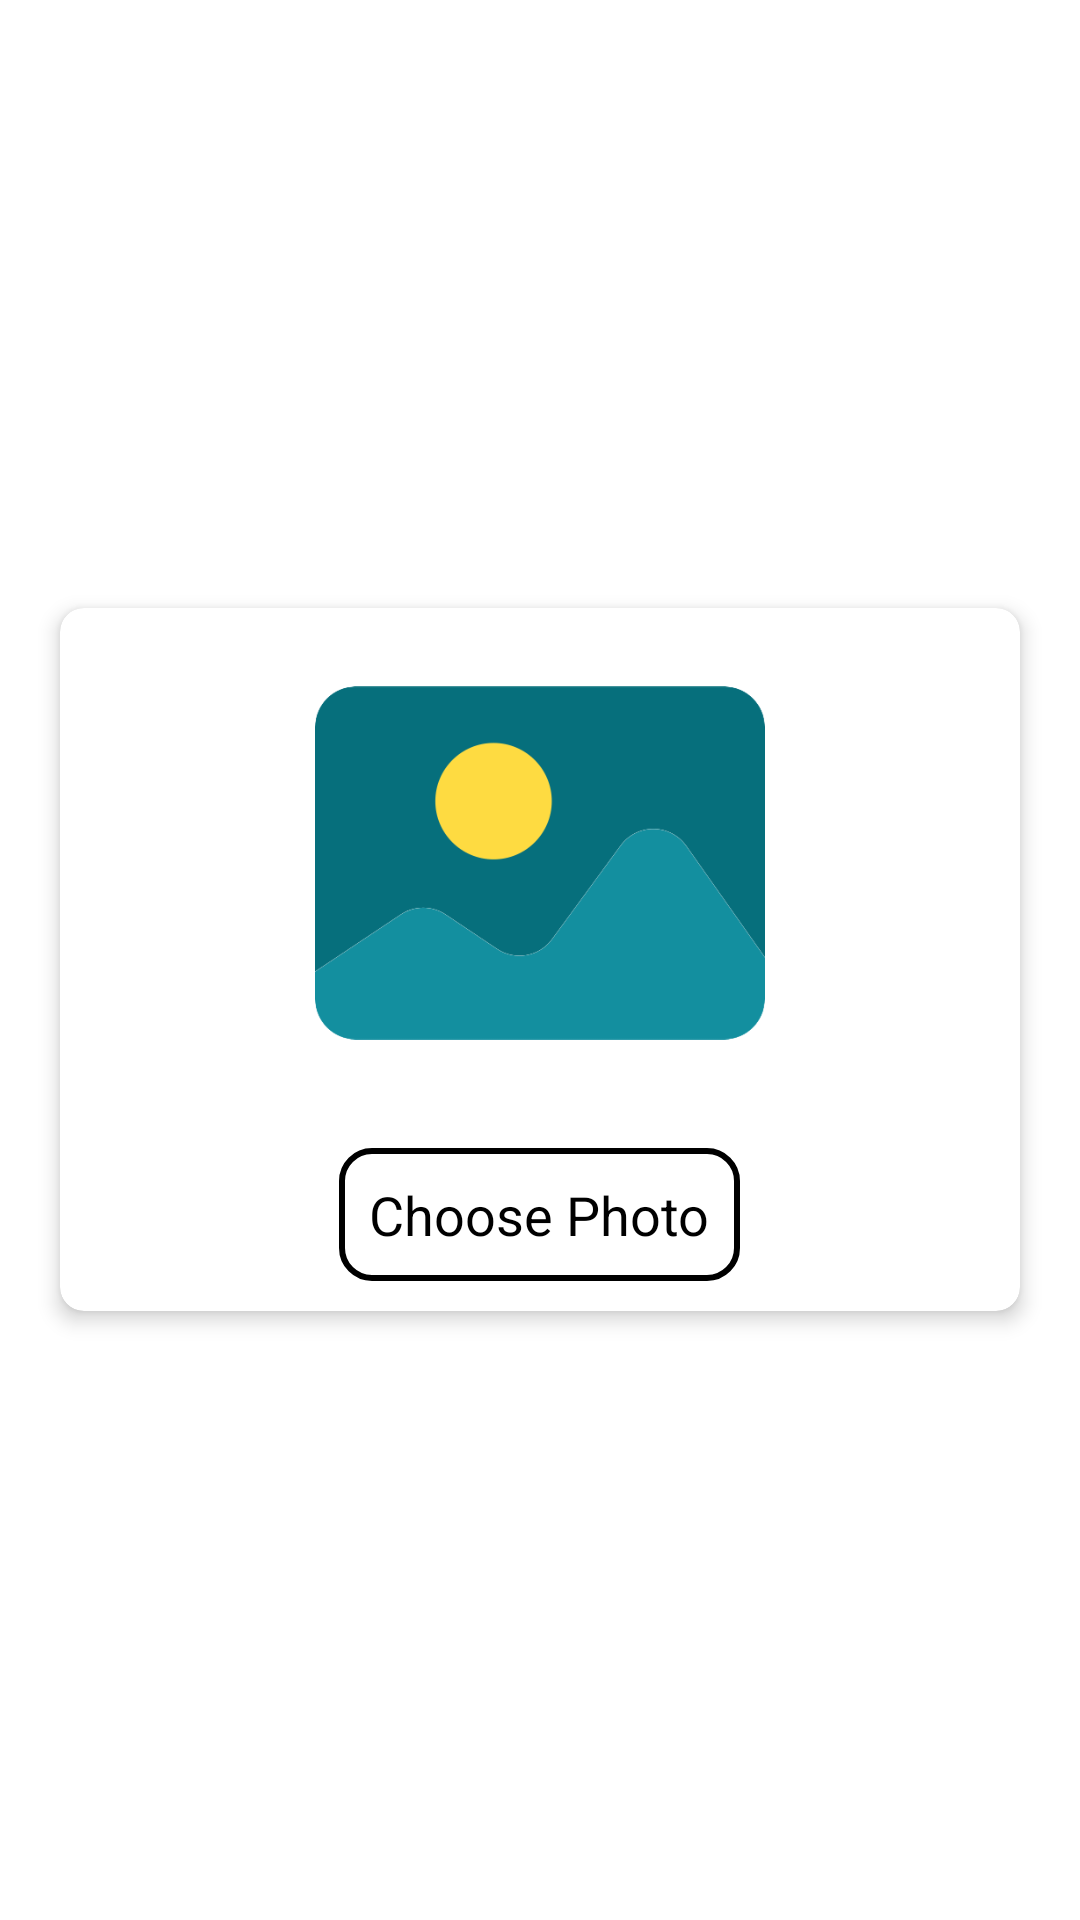

Android layout source for this screen:
<!-- AndroidManifest.xml: application theme Theme.PhotoPrints -->
<!-- res/layout/activity_image_resize.xml -->
<?xml version="1.0" encoding="utf-8"?>
<RelativeLayout android:layout_width="match_parent"
    android:layout_height="match_parent"
    xmlns:tools="http://schemas.android.com/tools"
    xmlns:app="http://schemas.android.com/apk/res-auto"
    tools:context=".nowInkotlin.ImagesCompressor"
    xmlns:android="http://schemas.android.com/apk/res/android">


        <androidx.cardview.widget.CardView
            android:id="@+id/cardView"
            android:layout_width="match_parent"
            android:layout_height="wrap_content"
            android:layout_centerInParent="true"
            android:layout_margin="20dp"
            app:cardCornerRadius="8dp"
            app:cardElevation="4dp">

            <RelativeLayout
                android:layout_width="match_parent"
                android:layout_height="match_parent">



                    <ImageView
                        android:id="@+id/ivSelectedImage"
                        android:layout_width="150dp"
                        android:layout_height="150dp"
                        android:layout_margin="10dp"
                        android:layout_gravity="center"
                        android:layout_centerHorizontal="true"
                        android:src="@drawable/defaultimage"
                        android:contentDescription="@string/no"
                        android:visibility="visible" />


                <TextView
                    android:id="@+id/tvUploadImage"
                    android:layout_width="wrap_content"
                    android:layout_height="wrap_content"
                    android:layout_below="@id/ivSelectedImage"
                    android:layout_gravity="center"
                    android:layout_marginTop="10dp"
                    android:layout_marginBottom="10dp"
                    android:gravity="center"
                    android:layout_centerHorizontal="true"
                    android:background="@drawable/btn_backround_2"
                    android:padding="10dp"
                    android:text="@string/choose_image"
                    android:textAppearance="?android:attr/textAppearanceMedium"
                    android:textColor="@android:color/black"
                    android:visibility="visible" />

                <androidx.constraintlayout.widget.ConstraintLayout
                    android:layout_width="match_parent"
                    android:layout_height="wrap_content"
                    android:layout_centerHorizontal="true"
                    android:layout_marginTop="10dp"
                    android:layout_below="@id/tvUploadImage"
                    android:padding="16dp"
                    android:id="@+id/editContainer"
                    android:visibility="gone"
                    >


                    <LinearLayout
                        android:layout_width="match_parent"
                        android:layout_height="wrap_content"
                        android:orientation="horizontal"
                        android:layout_marginStart="10dp"
                        android:layout_marginEnd="10dp"
                        app:layout_constraintStart_toStartOf="parent"
                        app:layout_constraintTop_toTopOf="parent"
                        app:layout_constraintEnd_toEndOf="parent"
                        android:id="@+id/edParent"
                        >



                    <EditText
                        android:id="@+id/etWidth"
                        android:layout_width="wrap_content"
                        android:layout_height="wrap_content"
                        android:layout_weight="1"
                        app:layout_constraintStart_toStartOf="parent"
                        app:layout_constraintTop_toTopOf="parent"
                        android:layout_marginEnd="5dp"
                        android:background="@drawable/edittext_background"
                        android:hint="@string/width"
                        android:inputType="number"
                        android:padding="10dp"
                        android:autofillHints="no" />

                    <EditText
                        android:id="@+id/etHeight"
                        android:layout_width="wrap_content"
                        android:layout_height="wrap_content"
                        android:layout_weight="1"
                        app:layout_constraintStart_toEndOf="@id/etWidth"
                        android:background="@drawable/edittext_background"
                        app:layout_constraintTop_toTopOf="parent"
                        android:hint="@string/height"
                        android:layout_marginStart="5dp"
                        android:inputType="number"
                        android:padding="10dp"
                        android:autofillHints="no" />

                    </LinearLayout>



                    <LinearLayout
                        android:layout_width="match_parent"
                        android:layout_height="wrap_content"
                        android:id="@id/seekBarsParents"
                        app:layout_constraintTop_toBottomOf="@id/edParent"
                        app:layout_constraintStart_toStartOf="parent"
                        android:layout_marginTop="20dp"
                        >



                    <SeekBar
                        android:id="@+id/seekBars"
                        android:layout_width="wrap_content"
                        android:layout_height="wrap_content"
                        android:layout_gravity="center"
                        android:layout_weight=".85"
                        android:max="100"
                        />

                    <TextView
                        android:id="@+id/textOnImage"
                        android:layout_width="wrap_content"
                        android:layout_height="wrap_content"
                        android:textSize="16sp"
                        android:layout_weight="0.15"
                    />

                    </LinearLayout>

                    <Button
                        android:id="@+id/btnCreate"
                        android:layout_width="wrap_content"
                        android:layout_height="wrap_content"
                        android:layout_marginBottom="2dp"
                        android:layout_marginTop="10dp"
                        android:visibility="visible"
                        app:layout_constraintTop_toBottomOf="@+id/seekBarsParents"
                        android:text="@string/create"
                        app:layout_constraintEnd_toEndOf="parent"
                        android:layout_below="@id/editContainer"
                        android:layout_alignParentEnd="true"
                        android:textColor="@android:color/white" />


                </androidx.constraintlayout.widget.ConstraintLayout>


            </RelativeLayout>

        </androidx.cardview.widget.CardView>

    </RelativeLayout>
<!-- resources referenced by this layout -->
<resources>
  <!-- drawable btn_backround_2 (drawable) -->
  <?xml version="1.0" encoding="utf-8"?>
  <shape xmlns:android="http://schemas.android.com/apk/res/android">
  
      <corners
          android:radius="10dp"
          />
  
  
      <stroke
          android:width="2dp"
          android:color="@color/black"
          />
      <gradient
          android:startColor="@color/zxing_transparent"
          android:endColor="@color/zxing_transparent"
          />
  
  </shape>
  <!-- drawable defaultimage: png bitmap (drawable, 16494 bytes) -->
  <!-- drawable edittext_background (drawable) -->
  <?xml version="1.0" encoding="utf-8"?>
  <shape xmlns:android="http://schemas.android.com/apk/res/android">
  
      <stroke
          android:width="2dp"
          android:color="@color/black"
          />
  
  
      <corners
     android:radius="10dp"
          />
  
  </shape>
  <string name="choose_image">Choose Photo</string>
  <string name="create">Create</string>
  <string name="height">Height</string>
  <string name="no">no</string>
  <string name="width">Width</string>
  <style name="Theme.PhotoPrints" parent="Theme.MaterialComponents.Light.DarkActionBar">
          
          <item name="colorPrimary">@color/themeColor</item>
          <item name="colorPrimaryVariant">@color/themeColor</item>
          <item name="colorOnPrimary">@color/white</item>
          
          <item name="colorSecondary">@color/teal_200</item>
          <item name="colorSecondaryVariant">@color/teal_700</item>
          <item name="colorOnSecondary">@color/black</item>
          
          <item name="android:statusBarColor">?attr/colorPrimaryVariant</item>
  
          <item name="android:windowActivityTransitions">true</item>
          
      </style>
  <color name="black">#FF000000</color>
  <color name="themeColor">#066F7C</color>
  <color name="white">#FFFFFFFF</color>
  <color name="teal_200">#FF03DAC5</color>
  <color name="teal_700">#FF018786</color>
</resources>
